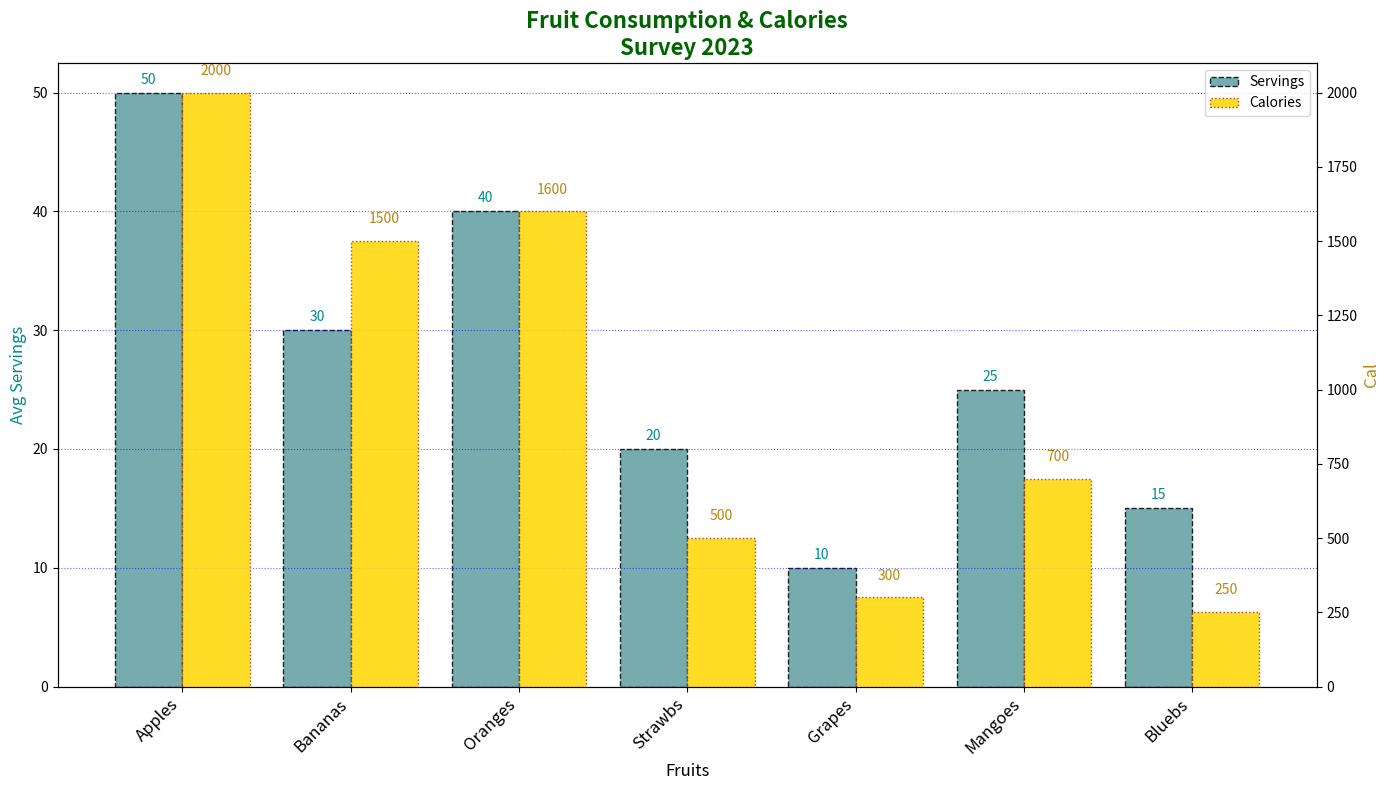

The matplotlib source for this figure:
import matplotlib.pyplot as plt
import numpy as np

fruits = ['Apples', 'Bananas', 'Oranges', 'Strawbs', 'Grapes', 'Mangoes', 'Bluebs']
consumption_data = [50, 30, 40, 20, 10, 25, 15]
calories_data = [2000, 1500, 1600, 500, 300, 700, 250]

fig, ax1 = plt.subplots(figsize=(14, 8))
x_pos = np.arange(len(fruits))
bar_width = 0.4

bars1 = ax1.bar(x_pos, consumption_data, width=bar_width, color='#5F9EA0', edgecolor='black', linestyle='--', label='Servings', alpha=0.85)

ax2 = ax1.twinx()
bars2 = ax2.bar(x_pos + bar_width, calories_data, width=bar_width, color='#FFD700', edgecolor='brown', linestyle=':', label='Calories', alpha=0.85)

for bar in bars1:
    yval = bar.get_height()
    ax1.text(bar.get_x() + bar.get_width()/2, yval + 0.5, int(yval), ha='center', va='bottom', fontsize=10, color='darkcyan')

for bar in bars2:
    yval = bar.get_height()
    ax2.text(bar.get_x() + bar.get_width()/2, yval + 50, int(yval), ha='center', va='bottom', fontsize=10, color='darkgoldenrod')

plt.title('Fruit Consumption & Calories\nSurvey 2023', fontsize=16, fontweight='bold', color='darkgreen')
ax1.set_xlabel('Fruits', fontsize=12)
ax1.set_ylabel('Avg Servings', fontsize=12, color='darkcyan')
ax2.set_ylabel('Cal', fontsize=12, color='darkgoldenrod')

ax1.set_xticks(x_pos + bar_width / 2)
ax1.set_xticklabels(fruits, fontsize=12, rotation=45, ha='right')

bars = [bars1[0], bars2[0]]
legends = [bars1.get_label(), bars2.get_label()]
ax1.legend(bars, legends, loc='upper right')

ax1.yaxis.grid(True, linestyle=':', which='major', color='blue', alpha=0.6)

plt.tight_layout()
plt.show()
